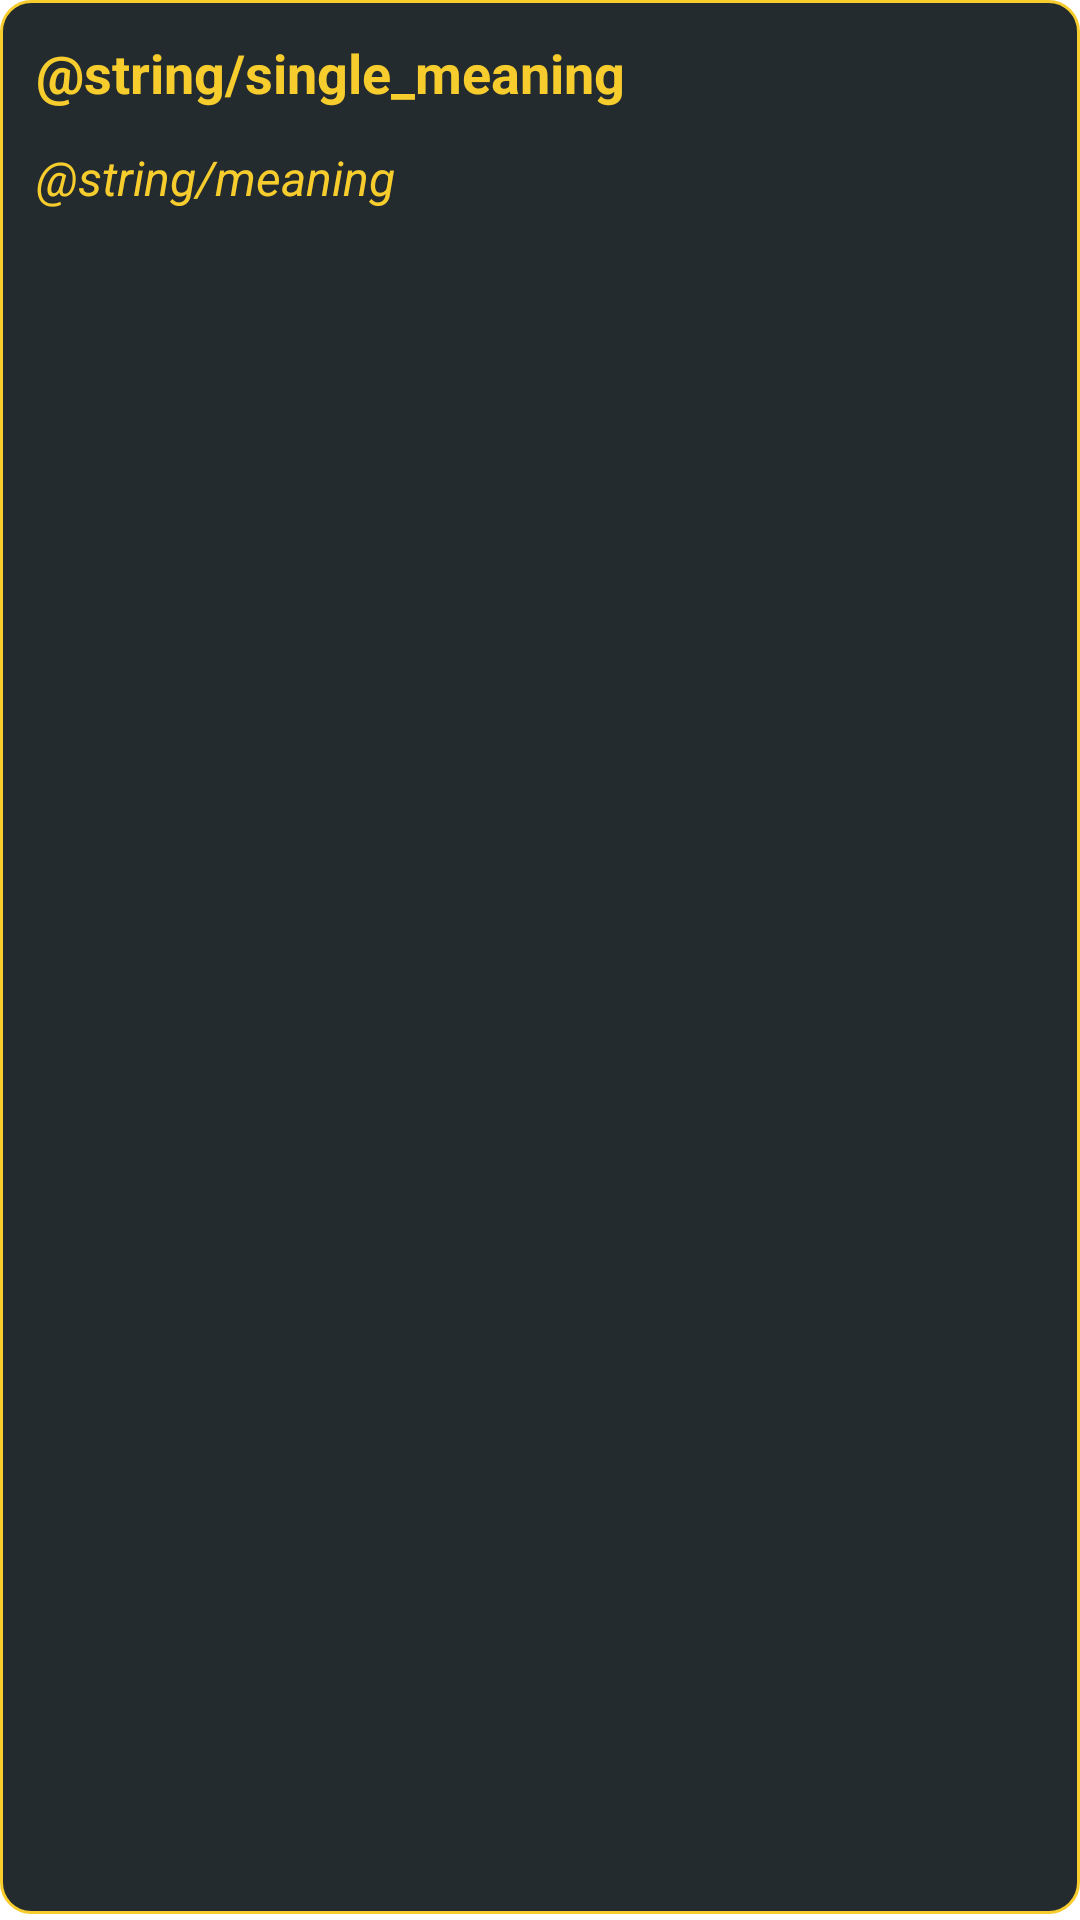

Here is an Android app screen rendered from its layout file. Give the layout XML and the strings, colors and styles it references.
<!-- AndroidManifest.xml: application theme Theme.DictionaryApp -->
<!-- res/layout/single_definition.xml -->
<?xml version="1.0" encoding="utf-8"?>
<LinearLayout xmlns:android="http://schemas.android.com/apk/res/android"
    xmlns:app="http://schemas.android.com/apk/res-auto"
    android:layout_width="match_parent"
    android:layout_height="wrap_content"
    android:layout_marginVertical="8dp"
    android:background="@drawable/meaning_background"
    android:orientation="vertical"
    android:padding="12dp"
    app:cardCornerRadius="@dimen/radius"
    app:cardElevation="@dimen/elevation">

    <TextView
        android:id="@+id/definition_text"
        android:layout_width="wrap_content"
        android:layout_height="wrap_content"
        android:layout_gravity="start"
        android:text="@string/single_meaning"
        android:textColor="@color/yellow"
        android:textSize="18sp"
        android:textStyle="bold" />

    <TextView
        android:id="@+id/example_text"
        android:layout_width="wrap_content"
        android:layout_height="wrap_content"
        android:layout_gravity="start"
        android:layout_marginTop="12dp"
        android:text="@string/meaning"
        android:textColor="@color/yellow"
        android:textSize="16sp"
        android:textStyle="italic" />

</LinearLayout>
<!-- resources referenced by this layout -->
<resources>
  <color name="yellow">#f7cd2e</color>
  <dimen name="elevation">8dp</dimen>
  <dimen name="radius">8dp</dimen>
  <!-- drawable meaning_background (drawable) -->
  <?xml version="1.0" encoding="utf-8"?>
  <layer-list xmlns:android="http://schemas.android.com/apk/res/android">
  
      <item
          android:bottom="2dp"
          android:left="0dp"
          android:right="0dp"
          android:top="0dp">
  
          <shape android:shape="rectangle">
              <stroke
                  android:width="1dp"
                  android:color="@color/yellow" />
              <solid android:color="@color/grey" />
              <corners android:radius="10dp" />
  
          </shape>
  
      </item>
  </layer-list>
  <style name="Theme.DictionaryApp" parent="Theme.MaterialComponents.DayNight.DarkActionBar">
          
          <item name="colorPrimary">@color/yellow</item>
          <item name="colorPrimaryVariant">@color/yellow</item>
          <item name="colorOnPrimary">@color/white</item>
          
          <item name="colorSecondary">@color/teal_200</item>
          <item name="colorSecondaryVariant">@color/teal_700</item>
          <item name="colorOnSecondary">@color/black</item>
          
          <item name="android:statusBarColor">?attr/colorPrimaryVariant</item>
          
      </style>
  <color name="grey">#242b2e</color>
  <color name="white">#FFFFFFFF</color>
  <color name="teal_200">#FF03DAC5</color>
  <color name="teal_700">#FF018786</color>
  <color name="black">#FF000000</color>
</resources>
